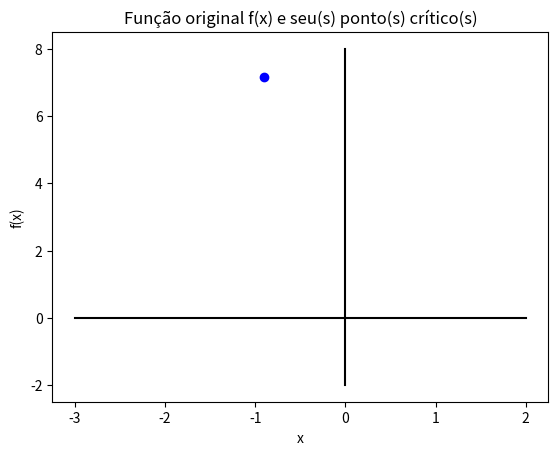

Python code for this plot:
"""
# Trabalho 6

[redacted]

Crie um programa que utiliza a razão áurea para maximizar a função

$$
f(x) = -3 \cdot x^6 + 3 \cdot x^4 - 2 \cdot x + 5
$$

Considerando o intervalo de busca inicial de $[-3; 2]$. Estabeleça como critério de parada a precisão de $10^{-8}$ para o erro estimado.

O arquivo em formato *.py* do progama deverá ser enviado para o e-mail [email redacted] até a data prevista no Plano de Ensino com todos os parâmetros do algoritmo devidamente estabelecidos.
"""

# Bibliotecas utilizadas

import matplotlib.pyplot as plt
import numpy as np

# Espaço para armazenar os valores iniciais do problema

inicio = -3
fim = 2
criterio_parada = 1e-8

x_inicio, x_fim, y_inicio, y_fim = (0, 0, 0, 0)

# f(x) = -3x^6 + 3x^4 -2x +5
def funcao(x):
    return -3 * np.pow(x, 6) + 3 * np.pow(x, 4) - (2 * x) + 5

razao_aurea = (1 + np.sqrt(5)) / 2
diferencial = (razao_aurea - 1) * (fim - inicio)
x_opt = 1
erro = (2 - razao_aurea) * np.abs((fim - inicio) / x_opt) * 100

pontos_criticos = [[], []]

print(f"Razão Aurea: {razao_aurea:6f}\tDiferencial: {diferencial:6f}")

# Utiliza-se o critério de parada e o contador máximo como mecanismos de se obter
# um resultado satisfatório para parar de procurar os pontos críticos
while(inicio <= fim):
    print(f"Inicio: ({x_inicio:6f}, {y_inicio:6f})\tFim:({x_fim:6f}, {y_fim:6f})")

    x_inicio = inicio + diferencial
    x_fim = fim - diferencial

    diferencial = (razao_aurea - 1) * (fim - inicio)

    y_inicio = funcao(x_inicio)
    y_fim = funcao(x_fim)

    # Achou y_inicio mínimo
    if (y_inicio < y_fim):
        fim = x_inicio
    # Achou y_fim mínimo
    elif (y_fim < y_inicio):
        inicio = x_fim
    else:
        print(f"Pontos iguais")
        break

pontos_criticos[0].append(x_inicio)
pontos_criticos[1].append(y_inicio)

print(f"{len(pontos_criticos[0])} pontos achados:")
print(pontos_criticos)

plt.plot(pontos_criticos[0], pontos_criticos[1], color='blue', marker='o') # Pontos das Raízes
plt.plot((-3, 2), (0, 0), color='black') # Reta do eixo X
plt.plot((0, 0), (-2, 8), color='black') # Reta do eixo Y

plt.title("Função original f(x) e seu(s) ponto(s) crítico(s)")
plt.xlabel("x")
plt.ylabel("f(x)")

plt.show()
